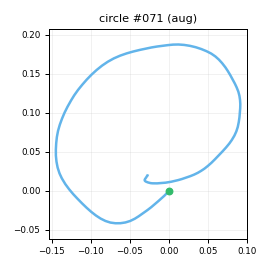

Values plotted in this chart, from the file beside it:
t_s, ax, ay, az, gx, gy, gz, seq
0.00000, -0.8098, 0.2193, -0.3132, -17.8, 25.78, -19.05, 0
0.01000, -0.8265, 0.2024, -0.3016, -23.85, 27.29, -19.24, 1
0.02000, -0.852, 0.1543, -0.3047, -28.94, 29.37, -18.51, 2
0.03000, -0.91, 0.156, -0.3119, -33.52, 30.08, -16.01, 3
0.04000, -0.9292, 0.1269, -0.3191, -36.84, 32.89, -13.11, 4
0.05100, -0.9556, 0.1285, -0.3373, -39.29, 33.49, -11.28, 5
0.06000, -1.004, 0.1428, -0.3434, -41.12, 35.01, -10.87, 6
0.07000, -1.052, 0.1303, -0.3296, -44.48, 34.16, -10.28, 7
0.08000, -1.104, 0.1132, -0.3034, -46.62, 33.28, -11.29, 8
0.09100, -1.205, 0.09488, -0.3253, -48.37, 33.85, -12.86, 9
0.1, -1.333, 0.08435, -0.3598, -50.63, 31.83, -12.67, 10
0.11, -1.384, 0.08256, -0.3884, -52.85, 25.82, -12.81, 11
0.12, -1.435, 0.06898, -0.3886, -55.23, 17.17, -12.72, 12
0.13, -1.435, 0.05918, -0.388, -57.43, 8.663, -15.69, 13
0.14, -1.463, 0.00867, -0.4088, -57.77, 0.5894, -21.63, 14
0.15, -1.48, -0.03495, -0.4092, -58.11, -7.912, -27.45, 15
0.16, -1.452, -0.09795, -0.3785, -56.99, -18.33, -33.04, 16
0.17, -1.42, -0.1296, -0.3484, -55.87, -27.76, -37.13, 17
0.18, -1.399, -0.1884, -0.3142, -54.81, -35.89, -41.06, 18
0.19, -1.364, -0.209, -0.307, -53.75, -41.85, -41.6, 19
0.2, -1.307, -0.252, -0.2796, -53.14, -47.1, -40.83, 20
0.21, -1.289, -0.3014, -0.2584, -52.16, -50.27, -40.59, 21
0.221, -1.278, -0.3874, -0.2633, -51.5, -52.63, -39.12, 22
0.23, -1.252, -0.5026, -0.2505, -51.2, -54.7, -35.2, 23
0.24, -1.236, -0.5609, -0.2244, -47.44, -56.68, -27.01, 24
0.25, -1.228, -0.5948, -0.2075, -43.61, -59.12, -19.31, 25
0.261, -1.201, -0.5753, -0.2334, -36.68, -60.63, -14.94, 26
0.27, -1.158, -0.5526, -0.229, -29.71, -63.58, -15.1, 27
0.28, -1.11, -0.5533, -0.2039, -21.57, -66.49, -14.79, 28
0.29, -1.063, -0.5343, -0.2233, -13.24, -68.64, -16.73, 29
0.3, -1.036, -0.5117, -0.2119, -6.946, -70.23, -17.93, 30
0.31, -1.007, -0.5273, -0.257, -0.2654, -70.38, -18.06, 31
0.32, -0.9898, -0.5338, -0.2424, 3.898, -71.41, -16.11, 32
0.33, -0.922, -0.5636, -0.2349, 7.802, -72.64, -12.9, 33
0.34, -0.9078, -0.5472, -0.2362, 13.67, -71.64, -8.595, 34
0.35, -0.8943, -0.5435, -0.2481, 20.25, -70.11, -7.265, 35
0.36, -0.8922, -0.5271, -0.2568, 25.41, -69.67, -5.257, 36
0.37, -0.8532, -0.5224, -0.2433, 29.4, -69.37, -2.311, 37
0.38, -0.8058, -0.5203, -0.2067, 33.84, -67.83, 1.219, 38
0.391, -0.762, -0.5262, -0.2057, 37.66, -66.89, 4.664, 39
0.4, -0.7299, -0.491, -0.2056, 40.22, -65.33, 7.911, 40
0.41, -0.7024, -0.4705, -0.1768, 44.44, -62.59, 9.847, 41
0.42, -0.6635, -0.4562, -0.1872, 49.08, -60.44, 10.57, 42
0.43, -0.6305, -0.4436, -0.1685, 51.43, -58.92, 10.49, 43
0.44, -0.5996, -0.4505, -0.1465, 55.45, -57.1, 10.18, 44
0.45, -0.5403, -0.4607, -0.1354, 58.72, -53.65, 10.78, 45
0.46, -0.5036, -0.4711, -0.1407, 62.48, -50.17, 13.14, 46
0.47, -0.4787, -0.4186, -0.1355, 66.4, -44.96, 14.98, 47
0.48, -0.461, -0.3466, -0.145, 70, -38.72, 17.06, 48
0.49, -0.4692, -0.2667, -0.1457, 72.8, -31.57, 19.26, 49
0.5, -0.4912, -0.2319, -0.1538, 73.88, -25.67, 19.57, 50
0.51, -0.5352, -0.1798, -0.1435, 73.51, -21.12, 18.45, 51
0.521, -0.5306, -0.1357, -0.152, 72.69, -17.63, 17.23, 52
0.53, -0.5497, -0.1152, -0.1632, 71.08, -14.99, 16.19, 53
0.54, -0.5693, -0.08669, -0.154, 68.21, -14.39, 15.7, 54
0.55, -0.5897, -0.04337, -0.1731, 66.63, -11.1, 14.08, 55
0.561, -0.5729, -0.05256, -0.1888, 63.56, -8.213, 14.06, 56
0.57, -0.5366, -0.1205, -0.1612, 60.66, -7.878, 13.12, 57
0.58, -0.5171, -0.1255, -0.144, 59.57, -5.763, 14.05, 58
0.59, -0.4601, -0.09629, -0.1223, 61.98, -1.46, 15.44, 59
... 75 more rows
